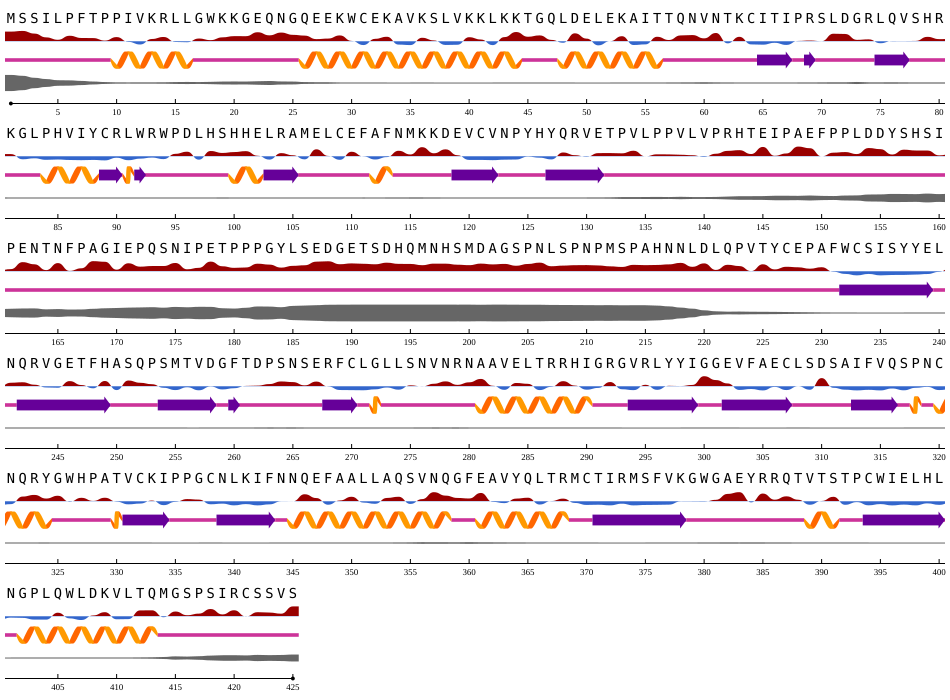

Values plotted in this chart, from the file beside it:
id, seq, n, rsa, asa, q3, p[q3_H], p[q3_E], p[q3_C], q8, p[q8_G], p[q8_H], p[q8_I], p[q8_B], p[q8_E], p[q8_S], p[q8_T], p[q8_C], phi, psi, disorder
NP_005893.1, M, 1, 0.8165, 163.4, C, 0.0003808, 4.6401884901570156e-05, 0.9996, C, 6.481338641606271e-05, 8.54290192364715e-05, 1.0892853197219665e-07, 7.047669350868091e-05, 1.3543840395868756e-05, 0.0003152, 0.0005829, 0.9989, -82.48, 114.6, 0.9498
NP_005893.1, S, 2, 0.8578, 100.5, C, 0.0008446, 0.00107, 0.9981, C, 0.0003324, 0.0001558, 5.776282705483027e-07, 0.0005888, 0.0004739, 0.003186, 0.003477, 0.9918, -93.67, 128.3, 0.8352
NP_005893.1, S, 3, 0.701, 82.16, C, 0.002611, 0.005327, 0.9921, C, 0.001196, 0.0005591, 8.912214070733171e-06, 0.003164, 0.002589, 0.02068, 0.009776, 0.962, -94.4, 136.6, 0.5914
NP_005893.1, I, 4, 0.4776, 88.36, C, 0.01184, 0.0117, 0.9765, C, 0.00641, 0.003784, 0.0001427, 0.005996, 0.009274, 0.2345, 0.0582, 0.6817, -83.06, -19.07, 0.4303
NP_005893.1, L, 5, 0.3357, 61.47, C, 0.01455, 0.007708, 0.9777, C, 0.0112, 0.003961, 5.867601066711359e-05, 0.004514, 0.004539, 0.2128, 0.04057, 0.7223, -91.79, 123.7, 0.2858
NP_005893.1, P, 6, 0.5733, 81.35, C, 0.01921, 0.003148, 0.9776, C, 0.01339, 0.005228, 6.938211299711838e-05, 0.001687, 0.002139, 0.1343, 0.09198, 0.7512, -71.08, 106.9, 0.2666
NP_005893.1, F, 7, 0.4423, 88.76, C, 0.03054, 0.01075, 0.9587, C, 0.01585, 0.008372, 0.000225, 0.008716, 0.005798, 0.1811, 0.06184, 0.7181, -95.67, 117.7, 0.1986
NP_005893.1, T, 8, 0.4363, 60.52, C, 0.008375, 0.004581, 0.987, C, 0.001302, 0.005502, 5.2194394811522216e-05, 0.002468, 0.002313, 0.2016, 0.009516, 0.7772, -100.2, 139.5, 0.1213
NP_005893.1, P, 9, 0.2877, 40.82, C, 0.07623, 0.0005858, 0.9232, C, 0.001733, 0.06152, 1.6101110304589383e-05, 0.0002415, 0.0002762, 0.06783, 0.004732, 0.8637, -66.3, 153, 0.05717
NP_005893.1, P, 10, 0.4955, 70.32, H, 0.8623, 0.0009655, 0.1368, H, 0.01682, 0.8797, 0.000292, 0.0002915, 0.000527, 0.01134, 0.03388, 0.05714, -61.43, -33.39, 0.01921
NP_005893.1, I, 11, 0.2117, 39.17, H, 0.9576, 0.002006, 0.04038, H, 0.01186, 0.9511, 0.001247, 0.000472, 0.001083, 0.003589, 0.01498, 0.01568, -65, -40.31, 0.0162
NP_005893.1, V, 12, 0.05799, 8.912, H, 0.9725, 0.001224, 0.02628, H, 0.01043, 0.9611, 0.00381, 0.0002733, 0.0007475, 0.001948, 0.006724, 0.01497, -62.62, -42.27, 0.01951
NP_005893.1, K, 13, 0.383, 78.79, H, 0.9719, 0.001216, 0.02684, H, 0.01818, 0.9488, 0.004775, 0.0001745, 0.001121, 0.002016, 0.008707, 0.01624, -61.2, -40.5, 0.02335
NP_005893.1, R, 14, 0.5021, 115, H, 0.95, 0.001716, 0.04824, H, 0.02562, 0.9121, 0.007452, 0.0003396, 0.00155, 0.004065, 0.02557, 0.02335, -63.91, -39.27, 0.02733
NP_005893.1, L, 15, 0.2072, 37.93, H, 0.8522, 0.003284, 0.1445, H, 0.04304, 0.7953, 0.01118, 0.000613, 0.002738, 0.01177, 0.06562, 0.06977, -69.81, -34.56, 0.05554
NP_005893.1, L, 16, 0.1909, 34.95, H, 0.59, 0.005132, 0.4049, H, 0.04154, 0.5789, 0.01044, 0.002338, 0.002339, 0.03642, 0.2376, 0.09049, -75.24, -20.7, 0.06942
NP_005893.1, G, 17, 0.4106, 32.32, C, 0.1836, 0.01124, 0.8052, T, 0.04466, 0.1455, 0.006203, 0.007036, 0.005574, 0.05479, 0.5016, 0.2346, -63.76, 3.438, 0.05438
NP_005893.1, W, 18, 0.315, 75.76, C, 0.08611, 0.04971, 0.8642, C, 0.03015, 0.04152, 0.001469, 0.02342, 0.03306, 0.1447, 0.0885, 0.6372, -87.79, 129.7, 0.08127
NP_005893.1, K, 19, 0.4791, 98.55, C, 0.06206, 0.1758, 0.7621, C, 0.01524, 0.03459, 0.0008906, 0.05388, 0.1207, 0.08636, 0.05, 0.6383, -93.41, 134.5, 0.1176
NP_005893.1, K, 20, 0.5508, 113.3, C, 0.04004, 0.1326, 0.8274, C, 0.01637, 0.02596, 0.0002887, 0.04697, 0.1021, 0.09175, 0.1366, 0.5799, -86.43, 134.8, 0.1278
NP_005893.1, G, 21, 0.5481, 43.14, C, 0.04146, 0.02868, 0.9299, C, 0.02621, 0.0232, 0.0005489, 0.01041, 0.02346, 0.175, 0.2306, 0.5105, -73.73, -175.1, 0.1182
NP_005893.1, E, 22, 0.7808, 136.4, C, 0.07435, 0.01955, 0.9061, C, 0.04925, 0.03988, 0.0004413, 0.005633, 0.01603, 0.1928, 0.2057, 0.4902, -80.29, 64.56, 0.1582
NP_005893.1, Q, 23, 0.5975, 106.7, C, 0.0921, 0.02187, 0.886, C, 0.05429, 0.04884, 0.0002959, 0.007905, 0.01623, 0.1942, 0.1659, 0.5123, -86.82, 86.97, 0.189
NP_005893.1, N, 24, 0.761, 111.4, C, 0.1058, 0.008422, 0.8857, C, 0.03469, 0.07941, 0.0006706, 0.004374, 0.006381, 0.1502, 0.2715, 0.4527, -73.32, 53.57, 0.1325
NP_005893.1, G, 25, 0.6276, 49.39, C, 0.2531, 0.003672, 0.7432, C, 0.0339, 0.2154, 0.0005996, 0.001715, 0.00309, 0.2222, 0.1409, 0.3822, 41.69, -27.86, 0.1167
NP_005893.1, Q, 26, 0.582, 103.9, H, 0.6628, 0.008953, 0.3283, H, 0.02402, 0.6568, 0.0004988, 0.004006, 0.005428, 0.04194, 0.04059, 0.2267, -70.76, -37.32, 0.0546
NP_005893.1, E, 27, 0.3747, 65.46, H, 0.8081, 0.007513, 0.1844, H, 0.01808, 0.808, 0.001324, 0.00326, 0.003652, 0.01678, 0.02554, 0.1233, -66.74, -32.01, 0.03875
NP_005893.1, E, 28, 0.408, 71.27, H, 0.724, 0.009057, 0.2669, H, 0.01814, 0.7334, 0.000704, 0.00222, 0.005876, 0.02134, 0.03997, 0.1783, -69.55, -31.58, 0.03531
NP_005893.1, K, 29, 0.5938, 122.2, H, 0.8649, 0.003422, 0.1316, H, 0.01594, 0.8755, 0.0009132, 0.00109, 0.001788, 0.0129, 0.03405, 0.05786, -65.94, -36.84, 0.007888
NP_005893.1, W, 30, 0.2699, 64.9, H, 0.9533, 0.002193, 0.04455, H, 0.009207, 0.9504, 0.001243, 0.001032, 0.0008607, 0.00475, 0.01428, 0.01827, -66.87, -42.19, 0.002937
NP_005893.1, C, 31, 0.02568, 3.605, H, 0.993, 0.0001707, 0.006809, H, 0.00147, 0.9928, 0.001064, 2.2566748157260008e-05, 7.006748637650162e-05, 0.0004566, 0.001435, 0.002708, -63.09, -43.11, 0.0005863
NP_005893.1, E, 32, 0.3925, 68.57, H, 0.9984, 0.0001056, 0.001475, H, 0.0003389, 0.9978, 0.0006891, 5.353333108359948e-06, 5.103119838167913e-05, 8.483049168717116e-05, 0.0004964, 0.0005584, -63.22, -42.71, 0.0003034
NP_005893.1, K, 33, 0.5137, 105.7, H, 0.9993, 1.9578528736019507e-05, 0.0007234, H, 0.0001541, 0.9991, 0.0001993, 2.9087086659274064e-06, 8.014323611860164e-06, 3.060740709770471e-05, 0.0003476, 0.0002054, -63.06, -44.02, 9.502456668997183e-05
NP_005893.1, A, 34, 0.05228, 5.761, H, 0.9992, 2.2086796889198013e-05, 0.0008141, H, 0.0001333, 0.9991, 0.0002071, 2.363893372603343e-06, 7.67167512094602e-06, 4.342463944340125e-05, 0.0002859, 0.0002357, -64.78, -44.62, 7.054361049085855e-05
NP_005893.1, V, 35, 0.02481, 3.813, H, 0.9988, 5.222839172347449e-05, 0.00117, H, 0.0002024, 0.9984, 0.0005845, 3.7821951082150918e-06, 2.0348817997728474e-05, 5.9049169067293406e-05, 0.0003512, 0.0003733, -64.28, -44.4, 9.157351450994611e-05
NP_005893.1, K, 36, 0.4547, 93.52, H, 0.9987, 2.8042612029821612e-05, 0.00123, H, 0.0002836, 0.9978, 0.0006792, 3.3215549137821654e-06, 1.3068527550785802e-05, 5.332495493348688e-05, 0.0007506, 0.0003733, -61.29, -44.08, 0.0002645
NP_005893.1, S, 37, 0.2985, 34.99, H, 0.9979, 3.2624877349007875e-05, 0.002077, H, 0.0002689, 0.9974, 0.0007608, 7.50375829738914e-06, 1.0994564945576712e-05, 0.0001085, 0.001048, 0.0004437, -65.33, -43.42, 7.838015881134197e-05
NP_005893.1, L, 38, 0.03098, 5.672, H, 0.9986, 3.609184204833582e-05, 0.001343, H, 0.0004764, 0.9975, 0.0007678, 3.958212346333312e-06, 1.3290841707203072e-05, 0.0001106, 0.0008039, 0.0003403, -65.38, -43.33, 5.6026594393188134e-05
NP_005893.1, V, 39, 0.04397, 6.758, H, 0.9987, 4.416254159878008e-05, 0.001263, H, 0.0004024, 0.9975, 0.0009794, 4.11171322411974e-06, 1.7217802451341413e-05, 8.504978177370504e-05, 0.0006053, 0.00037, -63.65, -42.53, 5.43499190825969e-05
NP_005893.1, K, 40, 0.4873, 100.2, H, 0.9993, 8.831787454255391e-06, 0.0006467, H, 0.0002107, 0.9986, 0.0005215, 8.517885703440697e-07, 3.246292862968403e-06, 2.5444227503612638e-05, 0.0005645, 0.0001168, -62.01, -44.09, 7.804275082889944e-05
NP_005893.1, K, 41, 0.3526, 72.53, H, 0.9979, 3.4425072954036295e-05, 0.002057, H, 0.0003569, 0.9964, 0.001374, 4.17004048358649e-06, 1.2936459825141355e-05, 8.852496830513701e-05, 0.001363, 0.0004183, -64.78, -42.83, 9.626227256376296e-05
NP_005893.1, L, 42, 0.02237, 4.096, H, 0.9887, 0.0001273, 0.01121, H, 0.003148, 0.983, 0.002057, 2.9002110750298016e-05, 4.868593532592058e-05, 0.0008293, 0.008139, 0.002771, -65.79, -39.52, 0.0002135
NP_005893.1, K, 43, 0.4922, 101.2, H, 0.9807, 9.977313311537728e-05, 0.01919, H, 0.004961, 0.9733, 0.001367, 3.140724220429547e-05, 3.503938569338061e-05, 0.0009437, 0.01652, 0.002829, -62.74, -40.56, 0.000712
NP_005893.1, K, 44, 0.7945, 163.4, H, 0.9435, 7.83032228355296e-05, 0.05639, H, 0.006564, 0.9254, 0.001571, 3.6182053008815274e-05, 1.7342434148304164e-05, 0.002399, 0.06064, 0.003367, -65.88, -32.07, 0.001265
NP_005893.1, T, 45, 0.5141, 71.31, C, 0.3551, 0.0003081, 0.6446, T, 0.01194, 0.328, 0.001824, 0.0001086, 3.981084228144027e-05, 0.02205, 0.6225, 0.01361, -86.32, -10.41, 0.001997
NP_005893.1, G, 46, 0.5947, 46.8, C, 0.006494, 0.0001205, 0.9934, T, 0.001154, 0.002466, 0.0001603, 5.6285967730218545e-05, 1.646403325139545e-05, 0.02689, 0.9437, 0.02552, 76.92, 19.69, 0.00196
NP_005893.1, Q, 47, 0.3301, 58.95, C, 0.1173, 0.004213, 0.8785, C, 0.02475, 0.07915, 0.000426, 0.002882, 0.002131, 0.06433, 0.04984, 0.7765, -87.11, 30.42, 0.002445
NP_005893.1, L, 48, 0.1603, 29.36, H, 0.9876, 0.0001913, 0.01221, H, 0.0116, 0.9749, 0.0002561, 5.1165843615308404e-05, 9.743010014062747e-05, 0.002217, 0.007339, 0.003522, -61.51, -41.43, 0.0009854
NP_005893.1, D, 49, 0.7176, 103.4, H, 0.9978, 2.599415347503964e-05, 0.002194, H, 0.00562, 0.9918, 4.831239493796602e-05, 2.595073965494521e-06, 1.2511799468484242e-05, 0.0001173, 0.001893, 0.0005058, -61.77, -40.14, 0.000197
NP_005893.1, E, 50, 0.4034, 70.48, H, 0.9982, 4.5836004574084654e-05, 0.001776, H, 0.0038, 0.9942, 6.626190588576719e-05, 1.3744885109190363e-05, 1.8614855434861965e-05, 9.505204070592299e-05, 0.001179, 0.0006008, -64.32, -40.21, 0.0001294
NP_005893.1, L, 51, 0.008334, 1.526, H, 0.9988, 3.701520836330019e-05, 0.001152, H, 0.001424, 0.9972, 0.0003032, 4.453902874956839e-06, 1.3963764104119036e-05, 9.064459300134331e-05, 0.0005601, 0.0003652, -63.91, -44.37, 3.9251823181984946e-05
NP_005893.1, E, 52, 0.2531, 44.21, H, 0.9992, 3.679423389257863e-05, 0.0007626, H, 0.0006915, 0.9982, 0.0004637, 4.270226327207638e-06, 1.1054048627556767e-05, 3.093235500273295e-05, 0.0004761, 0.0001553, -61.24, -41.83, 5.9290643548592925e-05
NP_005893.1, K, 53, 0.5474, 112.6, H, 0.9952, 0.0001125, 0.004684, H, 0.001201, 0.9926, 0.001104, 4.418463504407555e-05, 4.6522836782969534e-05, 0.0002988, 0.003871, 0.0008321, -62.54, -42.46, 0.0002502
NP_005893.1, A, 54, 0.02846, 3.137, H, 0.9921, 7.799368177074939e-05, 0.007798, H, 0.001952, 0.9893, 0.001087, 1.0372476936026942e-05, 2.7445836167316884e-05, 0.0003828, 0.006063, 0.001128, -61.46, -40.93, 9.960105671780184e-05
NP_005893.1, I, 55, 0.06564, 12.14, H, 0.9525, 0.002291, 0.04525, H, 0.006674, 0.9417, 0.003471, 0.0005903, 0.0008047, 0.002792, 0.03652, 0.007478, -66.52, -36.92, 0.0009505
NP_005893.1, T, 56, 0.5132, 71.18, H, 0.7954, 0.005376, 0.1993, H, 0.008163, 0.8105, 0.00544, 0.002034, 0.001544, 0.0107, 0.143, 0.01864, -80.09, -25.55, 0.002174
NP_005893.1, T, 57, 0.3227, 44.76, C, 0.3423, 0.006339, 0.6513, H, 0.01469, 0.4071, 0.006958, 0.008277, 0.002959, 0.1567, 0.2425, 0.1608, -86.52, 6.292, 0.01037
NP_005893.1, Q, 58, 0.5925, 105.8, C, 0.0519, 0.005718, 0.9424, T, 0.01359, 0.02768, 0.003185, 0.004644, 0.003368, 0.2287, 0.408, 0.3108, -21.87, 25.18, 0.01646
NP_005893.1, N, 59, 0.6146, 89.98, C, 0.01673, 0.007854, 0.9754, C, 0.01022, 0.005642, 0.0004558, 0.00621, 0.005133, 0.2297, 0.1992, 0.5434, -46.56, 57.69, 0.02155
NP_005893.1, V, 60, 0.4195, 64.48, C, 0.03005, 0.01859, 0.9514, C, 0.02227, 0.01035, 0.0001993, 0.009278, 0.01484, 0.2546, 0.2857, 0.4027, -86.46, 43.08, 0.0395
... 365 more rows
